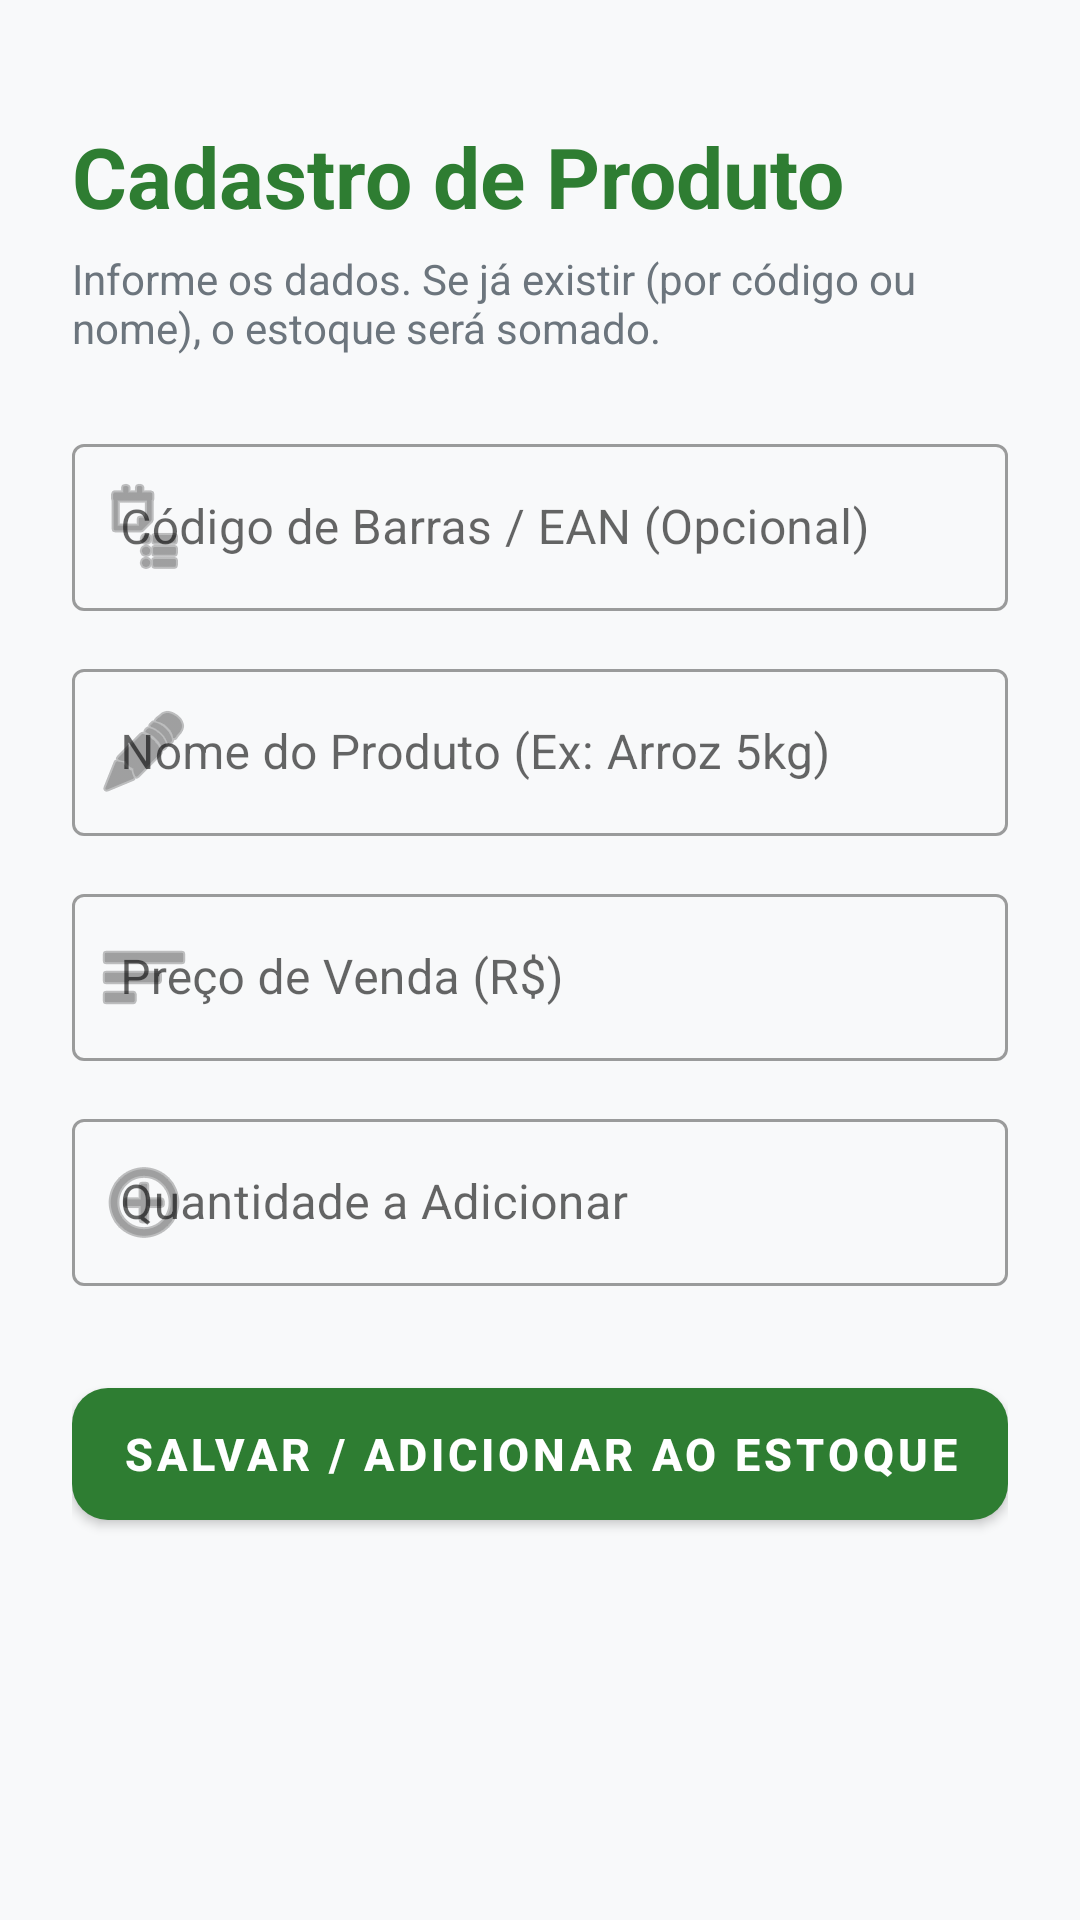

Here is an Android app screen rendered from its layout file. Give the layout XML and the strings, colors and styles it references.
<!-- AndroidManifest.xml: application theme Theme.MaterialComponents.Light.NoActionBar -->
<!-- res/layout/activity_cadastro_produto.xml -->
<?xml version="1.0" encoding="utf-8"?>
<LinearLayout xmlns:android="http://schemas.android.com/apk/res/android"
    xmlns:app="http://schemas.android.com/apk/res-auto"
    android:layout_width="match_parent"
    android:layout_height="match_parent"
    android:orientation="vertical"
    android:padding="24dp"
    android:background="#F8F9FA">

    <TextView
        android:layout_width="wrap_content"
        android:layout_height="wrap_content"
        android:text="Cadastro de Produto"
        android:textSize="28sp"
        android:textStyle="bold"
        android:textColor="#2E7D32"
        android:layout_marginBottom="6dp"
        android:layout_marginTop="16dp"/>

    <TextView
        android:layout_width="wrap_content"
        android:layout_height="wrap_content"
        android:text="Informe os dados. Se já existir (por código ou nome), o estoque será somado."
        android:textSize="14sp"
        android:textColor="#6c757d"
        android:layout_marginBottom="24dp"/>

    
    <com.google.android.material.textfield.TextInputLayout
        style="@style/Widget.MaterialComponents.TextInputLayout.OutlinedBox"
        android:layout_width="match_parent"
        android:layout_height="wrap_content"
        android:hint="Código de Barras / EAN (Opcional)"
        app:startIconDrawable="@android:drawable/ic_menu_agenda"
        android:layout_marginBottom="14dp">

        <com.google.android.material.textfield.TextInputEditText
            android:id="@+id/edtProdutoCodigo"
            android:layout_width="match_parent"
            android:layout_height="wrap_content"
            android:inputType="text" />
    </com.google.android.material.textfield.TextInputLayout>

    
    <com.google.android.material.textfield.TextInputLayout
        style="@style/Widget.MaterialComponents.TextInputLayout.OutlinedBox"
        android:layout_width="match_parent"
        android:layout_height="wrap_content"
        android:hint="Nome do Produto (Ex: Arroz 5kg)"
        app:startIconDrawable="@android:drawable/ic_menu_edit"
        android:layout_marginBottom="14dp">

        <com.google.android.material.textfield.TextInputEditText
            android:id="@+id/edtProdutoNome"
            android:layout_width="match_parent"
            android:layout_height="wrap_content"
            android:inputType="textCapSentences" />
    </com.google.android.material.textfield.TextInputLayout>

    
    <com.google.android.material.textfield.TextInputLayout
        style="@style/Widget.MaterialComponents.TextInputLayout.OutlinedBox"
        android:layout_width="match_parent"
        android:layout_height="wrap_content"
        android:hint="Preço de Venda (R$)"
        app:startIconDrawable="@android:drawable/ic_menu_sort_by_size"
        android:layout_marginBottom="14dp">

        <com.google.android.material.textfield.TextInputEditText
            android:id="@+id/edtProdutoPreco"
            android:layout_width="match_parent"
            android:layout_height="wrap_content"
            android:inputType="numberDecimal" />
    </com.google.android.material.textfield.TextInputLayout>

    
    <com.google.android.material.textfield.TextInputLayout
        style="@style/Widget.MaterialComponents.TextInputLayout.OutlinedBox"
        android:layout_width="match_parent"
        android:layout_height="wrap_content"
        android:hint="Quantidade a Adicionar"
        app:startIconDrawable="@android:drawable/ic_menu_add"
        android:layout_marginBottom="28dp">

        <com.google.android.material.textfield.TextInputEditText
            android:id="@+id/edtProdutoEstoque"
            android:layout_width="match_parent"
            android:layout_height="wrap_content"
            android:inputType="number" />
    </com.google.android.material.textfield.TextInputLayout>

    
    <com.google.android.material.button.MaterialButton
        android:id="@+id/btnSalvarProduto"
        android:layout_width="match_parent"
        android:layout_height="56dp"
        android:text="SALVAR / ADICIONAR AO ESTOQUE"
        android:textSize="15sp"
        android:textStyle="bold"
        app:cornerRadius="12dp"
        app:backgroundTint="#2E7D32"/>

</LinearLayout>
<!-- resources referenced by this layout -->
<resources>

</resources>
